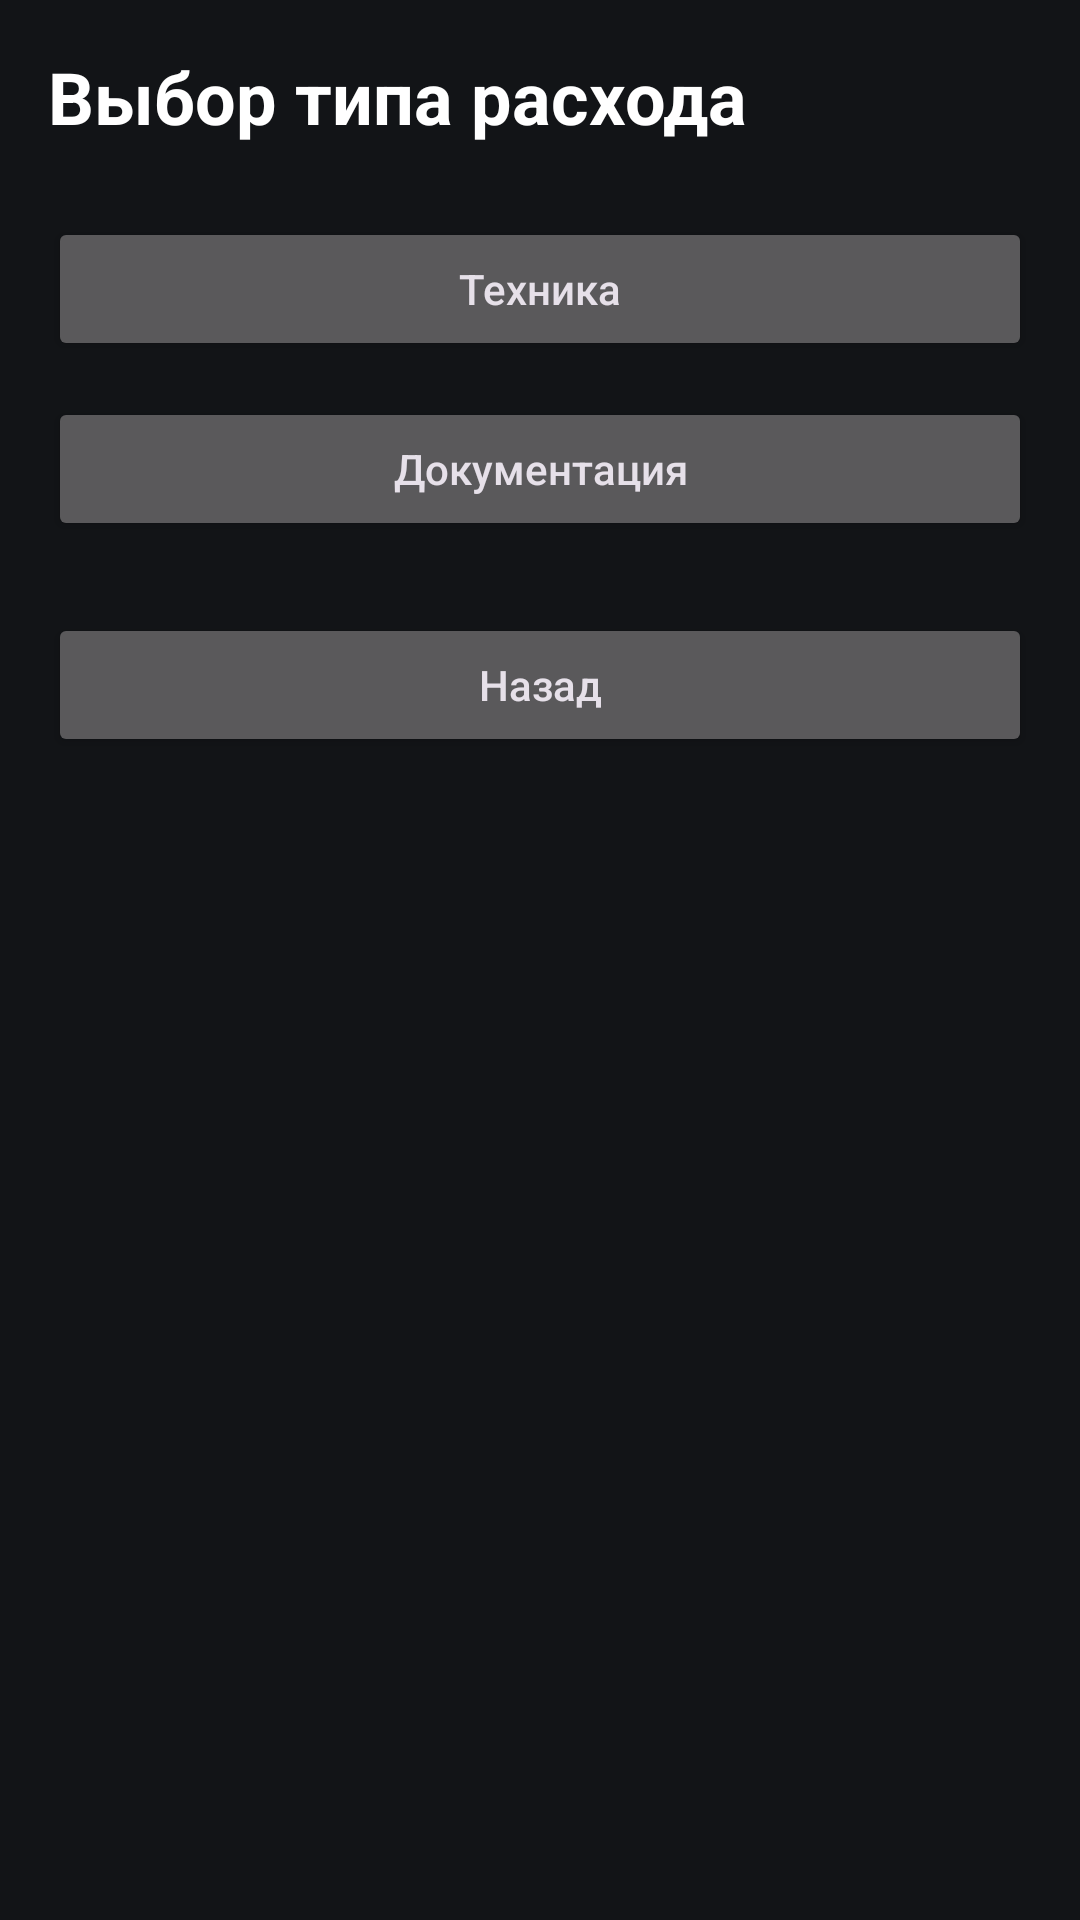

Android layout source for this screen:
<!-- AndroidManifest.xml: application theme Theme.CarCost -->
<!-- res/layout/activity_expense_type.xml -->
<?xml version="1.0" encoding="utf-8"?>
<LinearLayout xmlns:android="http://schemas.android.com/apk/res/android"
    android:layout_width="match_parent"
    android:layout_height="match_parent"
    android:background="@color/screen_background"
    android:orientation="vertical"
    android:padding="16dp">

    <TextView
        android:id="@+id/tvExpenseTypeTitle"
        android:layout_width="wrap_content"
        android:layout_height="wrap_content"
        android:text="@string/screen_expense_type_title"
        android:textColor="@android:color/white"
        android:textSize="24sp"
        android:textStyle="bold" />

    <Button
        android:id="@+id/btnTechnique"
        android:layout_width="match_parent"
        android:layout_height="wrap_content"
        android:layout_marginTop="24dp"
        android:text="@string/expense_type_technique"
        android:textAllCaps="false" />

    <Button
        android:id="@+id/btnDocumentation"
        android:layout_width="match_parent"
        android:layout_height="wrap_content"
        android:layout_marginTop="12dp"
        android:text="@string/expense_type_documentation"
        android:textAllCaps="false" />

    <Button
        android:id="@+id/btnExpenseTypeBack"
        android:layout_width="match_parent"
        android:layout_height="wrap_content"
        android:layout_marginTop="24dp"
        android:text="@string/action_back"
        android:textAllCaps="false" />

</LinearLayout>
<!-- resources referenced by this layout -->
<resources>
  <color name="screen_background">#121417</color>
  <string name="action_back">Назад</string>
  <string name="expense_type_documentation">Документация</string>
  <string name="expense_type_technique">Техника</string>
  <string name="screen_expense_type_title">Выбор типа расхода</string>
  <style name="Theme.CarCost" parent="Base.Theme.CarCost" />
  <style name="Base.Theme.CarCost" parent="Theme.Material3.Dark.NoActionBar">
          <item name="colorPrimary">@color/top_card_fill</item>
          <item name="android:statusBarColor">@color/top_card_fill</item>
          <item name="android:windowLightStatusBar">false</item>
          <item name="android:navigationBarColor">@android:color/black</item>
          <item name="android:windowBackground">@color/screen_background</item>
      </style>
  <color name="top_card_fill">#4A90E2</color>
</resources>
